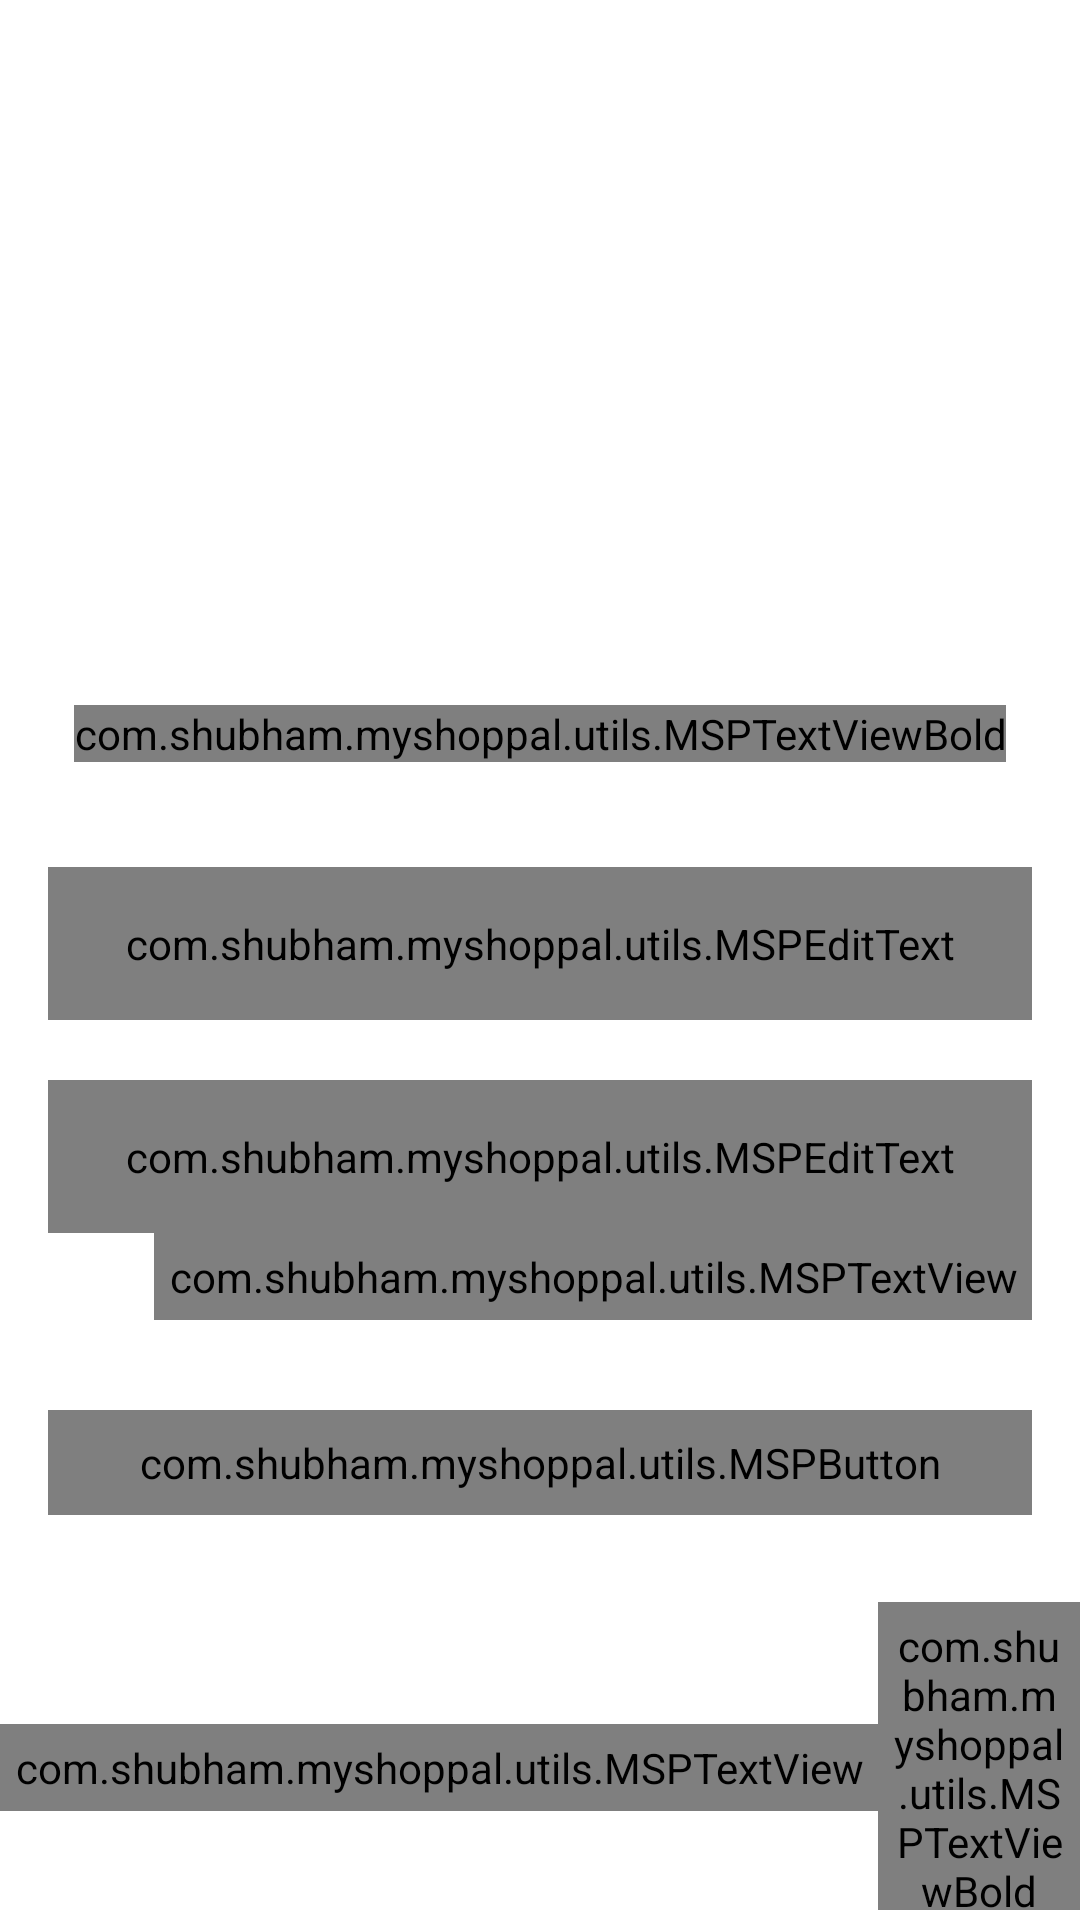

The Android layout XML behind this screen, and the referenced resources:
<!-- AndroidManifest.xml: activity theme Theme.MyShopPal.NoActionBar -->
<!-- res/layout/activity_login.xml -->
<?xml version="1.0" encoding="utf-8"?>
<androidx.constraintlayout.widget.ConstraintLayout xmlns:android="http://schemas.android.com/apk/res/android"
    xmlns:app="http://schemas.android.com/apk/res-auto"
    xmlns:tools="http://schemas.android.com/tools"
    android:layout_width="match_parent"
    android:layout_height="match_parent"
    android:background="@color/colorWhite"
    tools:context=".ui.activities.LoginActivity">

    <FrameLayout
        android:id="@+id/fl_header_image"
        android:layout_width="wrap_content"
        android:layout_height="@dimen/auth_header_image_height"
        app:layout_constraintEnd_toEndOf="parent"
        app:layout_constraintStart_toStartOf="parent"
        app:layout_constraintTop_toTopOf="parent">

        <ImageView
            android:layout_width="match_parent"
            android:layout_height="match_parent"
            android:contentDescription="@string/content_description"
            android:scaleType="fitXY"
            android:src="@drawable/auth_screens_background" />

        <ImageView
            android:layout_width="@dimen/auth_logo_width_size"
            android:layout_height="@dimen/auth_logo_height_size"
            android:layout_gravity="center"
            android:contentDescription="@string/app_name"
            android:scaleType="fitCenter"
            android:src="@drawable/tutorials_eu_logo"
            app:tint="@color/colorWhite" />
    </FrameLayout>

    <com.shubham.myshoppal.utils.MSPTextViewBold
        android:id="@+id/tv_title"
        android:layout_width="wrap_content"
        android:layout_height="wrap_content"
        android:layout_marginTop="35dp"
        android:text="@string/title_login"
        android:textColor="@color/colorPrimaryText"
        android:textSize="@dimen/title_textSize"
        app:layout_constraintEnd_toEndOf="parent"
        app:layout_constraintStart_toStartOf="parent"
        app:layout_constraintTop_toBottomOf="@id/fl_header_image" />

    <com.google.android.material.textfield.TextInputLayout
        android:id="@+id/til_email"
        style="@style/Widget.MaterialComponents.TextInputLayout.OutlinedBox"
        android:layout_width="match_parent"
        android:layout_height="wrap_content"
        android:layout_marginStart="16dp"
        android:layout_marginTop="35dp"
        android:layout_marginEnd="16dp"
        android:hint="@string/et_hint_email_id"
        android:textColorHint="@color/colorSecondaryText"
        app:layout_constraintEnd_toEndOf="parent"
        app:layout_constraintStart_toStartOf="parent"
        app:layout_constraintTop_toBottomOf="@id/tv_title">

        <com.shubham.myshoppal.utils.MSPEditText
            android:id="@+id/et_email"
            android:layout_width="match_parent"
            android:layout_height="wrap_content"
            android:inputType="text"
            android:padding="@dimen/et_padding"
            android:textColor="@color/colorPrimaryText"
            android:textSize="@dimen/et_textSize"
             />
    </com.google.android.material.textfield.TextInputLayout>

    <com.google.android.material.textfield.TextInputLayout
        android:id="@+id/til_password"
        style="@style/Widget.MaterialComponents.TextInputLayout.OutlinedBox"
        android:layout_width="match_parent"
        android:layout_height="wrap_content"
        android:layout_marginStart="16dp"
        android:layout_marginTop="20dp"
        android:layout_marginEnd="16dp"
        android:hint="@string/et_hint_password"
        android:textColorHint="@color/colorSecondaryText"
        app:layout_constraintEnd_toEndOf="parent"
        app:layout_constraintStart_toStartOf="parent"
        app:layout_constraintTop_toBottomOf="@id/til_email">

        <com.shubham.myshoppal.utils.MSPEditText
            android:id="@+id/et_password"
            android:layout_width="match_parent"
            android:layout_height="wrap_content"
            android:inputType="textPassword"
            android:padding="@dimen/et_padding"
            android:textColor="@color/colorPrimaryText"
            android:textSize="@dimen/et_textSize"
            />
    </com.google.android.material.textfield.TextInputLayout>

    <com.shubham.myshoppal.utils.MSPTextView
        android:id="@+id/tv_forgot_password"
        android:layout_width="wrap_content"
        android:layout_height="wrap_content"
        android:layout_marginEnd="16dp"
        android:foreground="?attr/selectableItemBackground"
        android:padding="@dimen/clickable_text_view_padding"
        android:text="@string/lbl_forgot_password"
        android:textColor="@color/colorSecondaryText"
        android:textSize="@dimen/forgot_password_textSize"
        app:layout_constraintEnd_toEndOf="parent"
        app:layout_constraintTop_toBottomOf="@id/til_password" />

    <com.shubham.myshoppal.utils.MSPButton
        android:id="@+id/btn_login"
        android:layout_width="match_parent"
        android:layout_height="wrap_content"
        android:layout_gravity="center"
        android:layout_marginStart="16dp"
        android:layout_marginTop="30dp"
        android:layout_marginEnd="16dp"
        android:background="@drawable/button_background"
        android:foreground="?attr/selectableItemBackground"
        android:gravity="center"
        android:paddingTop="@dimen/btn_padding"
        android:paddingBottom="@dimen/btn_padding"
        android:text="@string/btn_lbl_login"
        android:textColor="@android:color/white"
        android:textSize="@dimen/btn_textSize"
        app:layout_constraintEnd_toEndOf="parent"
        app:layout_constraintStart_toStartOf="parent"
        app:layout_constraintTop_toBottomOf="@id/tv_forgot_password" />

    <LinearLayout
        android:layout_width="wrap_content"
        android:layout_height="wrap_content"
        android:layout_marginTop="5dp"
        android:gravity="center_vertical"
        android:orientation="horizontal"
        app:layout_constraintEnd_toEndOf="parent"
        app:layout_constraintStart_toStartOf="parent"
        app:layout_constraintTop_toBottomOf="@id/btn_login">

        <com.shubham.myshoppal.utils.MSPTextView
            android:id="@+id/tv_don_t_have_an_account"
            android:layout_width="wrap_content"
            android:layout_height="wrap_content"
            android:layout_marginTop="16dp"
            android:padding="@dimen/clickable_text_view_padding"
            android:text="@string/don_t_have_an_account"
            android:textColor="@color/colorSecondaryText"
            android:textSize="@dimen/lbl_text_view_textSize" />

        <com.shubham.myshoppal.utils.MSPTextViewBold
            android:id="@+id/tv_register"
            android:layout_width="wrap_content"
            android:layout_height="wrap_content"
            android:layout_marginTop="16dp"
            android:foreground="?attr/selectableItemBackground"
            android:padding="@dimen/clickable_text_view_padding"
            android:text="@string/register"
            android:textColor="@color/colorSecondaryText"
            android:textSize="@dimen/lbl_text_view_textSize" />
    </LinearLayout>
</androidx.constraintlayout.widget.ConstraintLayout>
    
<!-- resources referenced by this layout -->
<resources>
  <color name="colorPrimaryText">#222934</color>
  <color name="colorSecondaryText">#989898</color>
  <color name="colorWhite">#FFFFFF</color>
  <dimen name="auth_header_image_height">200dp</dimen>
  <dimen name="auth_logo_height_size">100dp</dimen>
  <dimen name="auth_logo_width_size">220dp</dimen>
  <dimen name="btn_padding">8dp</dimen>
  <dimen name="btn_textSize">18sp</dimen>
  <dimen name="clickable_text_view_padding">5dp</dimen>
  <dimen name="et_padding">16dp</dimen>
  <dimen name="et_textSize">16sp</dimen>
  <dimen name="forgot_password_textSize">14sp</dimen>
  <dimen name="lbl_text_view_textSize">16sp</dimen>
  <dimen name="title_textSize">18sp</dimen>
  <string name="app_name">MyShopPal</string>
  <string name="btn_lbl_login">Login</string>
  <string name="content_description">image</string>
  <string name="don_t_have_an_account">Don\'t have an account?</string>
  <string name="et_hint_email_id">Email ID</string>
  <string name="et_hint_password">Password</string>
  <string name="lbl_forgot_password">Forgot Password?</string>
  <string name="register"><u>Register</u></string>
  <string name="title_login">LOGIN</string>
  <style name="Theme.MyShopPal.NoActionBar">
          <item name="windowActionBar">false</item>
          <item name="windowNoTitle">true</item>
      </style>
</resources>
